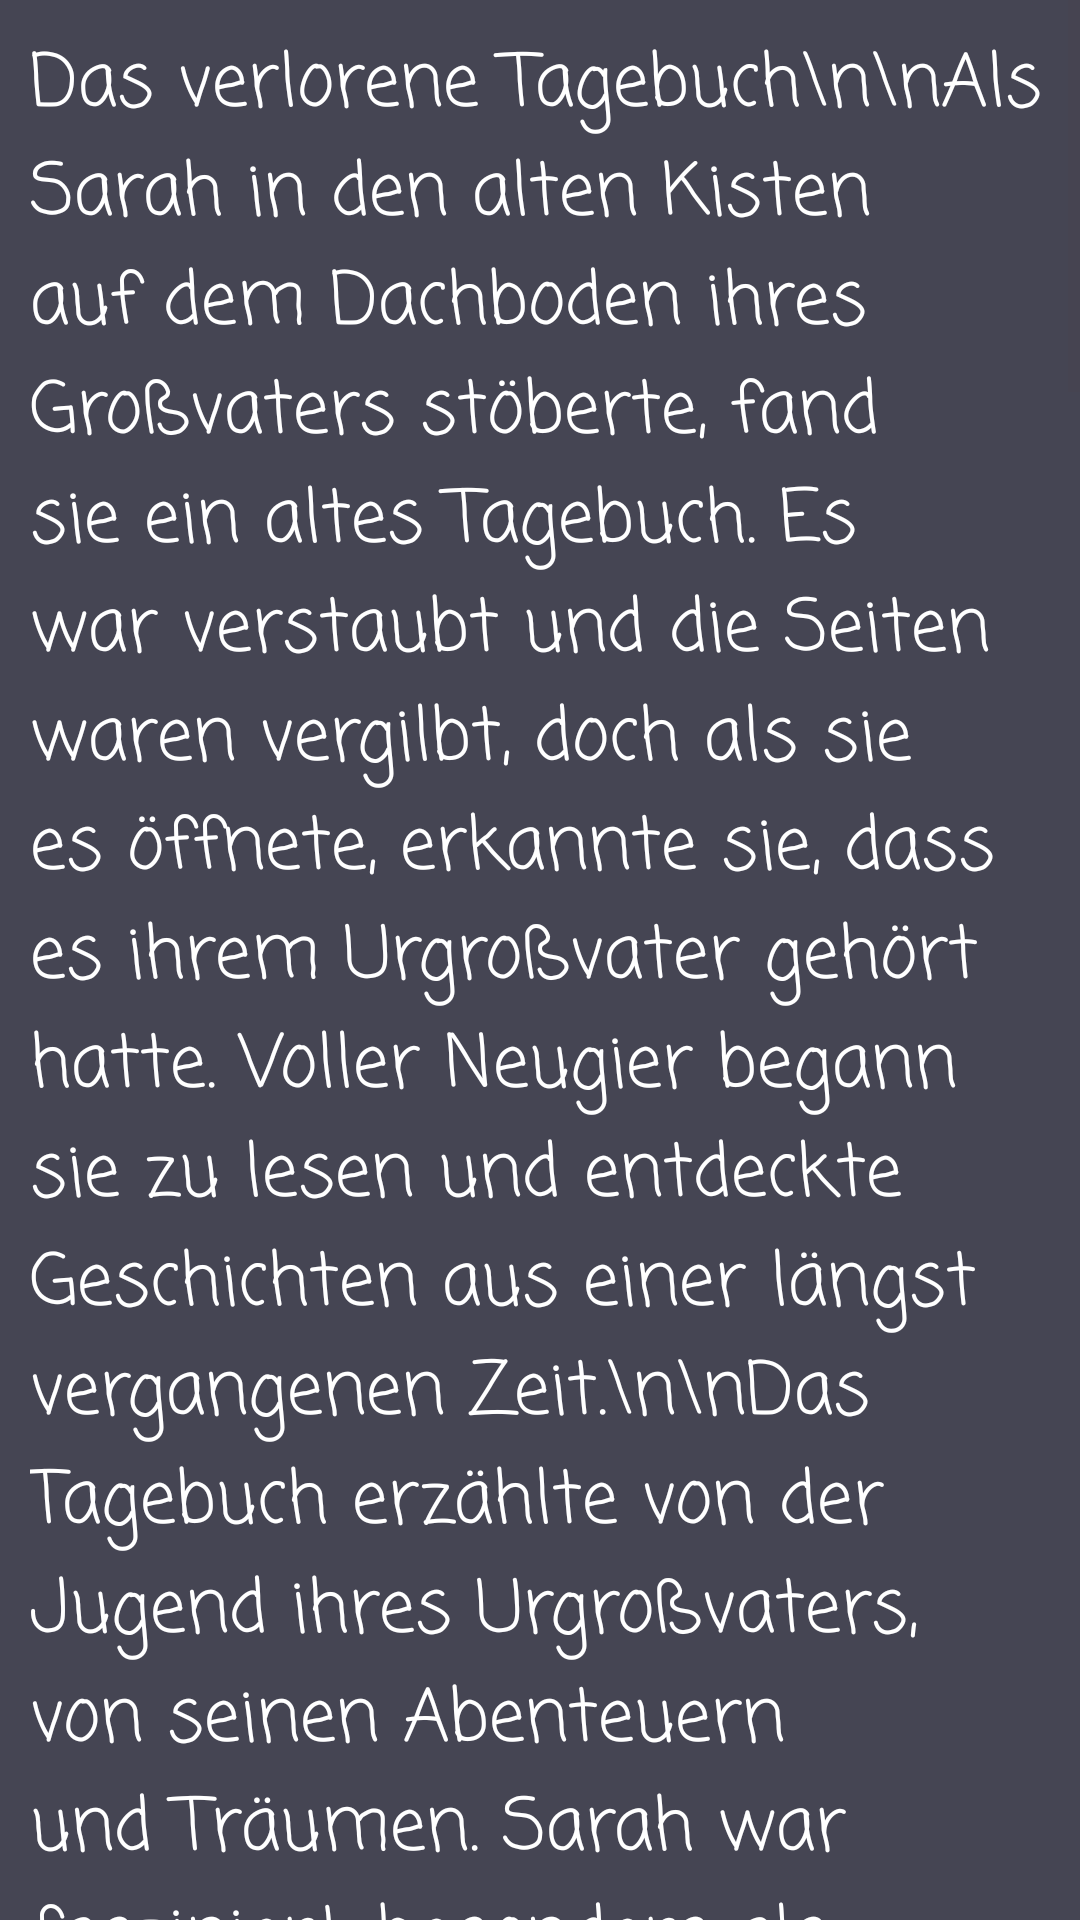

Produce the Android XML layout that renders to this screen, including the resource entries it uses.
<!-- AndroidManifest.xml: application theme Theme.GeschichtenLesenUndHoren -->
<!-- res/layout/activity_b2_das_verlorene_tagebuch.xml -->
<?xml version="1.0" encoding="utf-8"?>
<ScrollView
    xmlns:android="http://schemas.android.com/apk/res/android"
    xmlns:app="http://schemas.android.com/apk/res-auto"
    xmlns:tools="http://schemas.android.com/tools"
    android:id="@+id/main"
    android:layout_width="match_parent"
    android:layout_height="match_parent"
    android:background="@color/mitteGrau"
    tools:context="a1geschichten.GebutsTag">

    <TextView
        android:layout_width="wrap_content"
        android:layout_height="wrap_content"
        android:layout_margin="10dp"

        android:fontFamily="casual"
        android:text="Das verlorene Tagebuch\n\nAls Sarah in den alten Kisten auf dem Dachboden ihres Großvaters stöberte, fand sie ein altes Tagebuch. Es war verstaubt und die Seiten waren vergilbt, doch als sie es öffnete, erkannte sie, dass es ihrem Urgroßvater gehört hatte. Voller Neugier begann sie zu lesen und entdeckte Geschichten aus einer längst vergangenen Zeit.\n\nDas Tagebuch erzählte von der Jugend ihres Urgroßvaters, von seinen Abenteuern und Träumen. Sarah war fasziniert, besonders als sie auf einen Eintrag stieß, der von einer geheimen Schatzkarte sprach. Die Karte sollte zu einem verborgenen Ort in den Wäldern hinter dem alten Familienhaus führen. Sie beschloss, diesem Geheimnis auf den Grund zu gehen und fragte ihren Bruder Max, ob er ihr helfen würde.\n\nGemeinsam machten sich Sarah und Max auf den Weg, ausgerüstet mit einer Kopie der alten Karte, einem Kompass und einer Taschenlampe. Sie folgten den Hinweisen im Tagebuch und suchten nach besonderen Markierungen auf den Bäumen, die ihnen den Weg zeigen sollten. Der Weg war beschwerlich, aber ihre Entschlossenheit ließ sie nicht aufgeben.\n\nNach stundenlanger Suche fanden sie schließlich einen alten, überwucherten Brunnen. Die Inschrift am Brunnenrand entsprach genau den Beschreibungen im Tagebuch. Max kletterte vorsichtig hinein, während Sarah oben blieb und das Seil hielt. Tief unten fand er eine kleine Kiste, die mit einem Schloss versehen war. Als sie die Kiste öffneten, fanden sie keine Goldmünzen, sondern alte Briefe und Bilder.\n\nDie Briefe erzählten die Geschichte einer verlorenen Liebe ihres Urgroßvaters, einer Frau, die er nie vergessen konnte. Die Bilder zeigten sie zusammen, jung und glücklich, an Orten, die Sarah nur aus alten Familiengeschichten kannte. Es wurde klar, dass dieser Schatz mehr wert war als jedes Gold: Er war eine Erinnerung an das Leben und die Liebe ihres Urgroßvaters.\n\nSarah und Max brachten die Kiste nach Hause und zeigten sie ihrer Familie. Ihre Eltern und Großeltern waren gerührt, als sie die alten Briefe lasen. Die Entdeckung des Tagebuchs und der Schatztruhe schuf eine Verbindung zu ihrer Familiengeschichte, die sie vorher nie so intensiv gespürt hatten. Es war ein Erlebnis, das sie nie vergessen würden, und eine Erinnerung daran, dass die wahren Schätze oft in den Geschichten unserer Vorfahren liegen."
        android:textColor="@color/white"
        android:textSize="24sp" />
</ScrollView>
<!-- resources referenced by this layout -->
<resources>
  <color name="mitteGrau">#454553</color>
  <color name="white">#FFFFFFFF</color>
  <style name="Theme.GeschichtenLesenUndHoren" parent="Base.Theme.GeschichtenLesenUndHoren" />
  <style name="Base.Theme.GeschichtenLesenUndHoren" parent="Theme.Material3.DayNight.NoActionBar">
          
          
      </style>
</resources>
